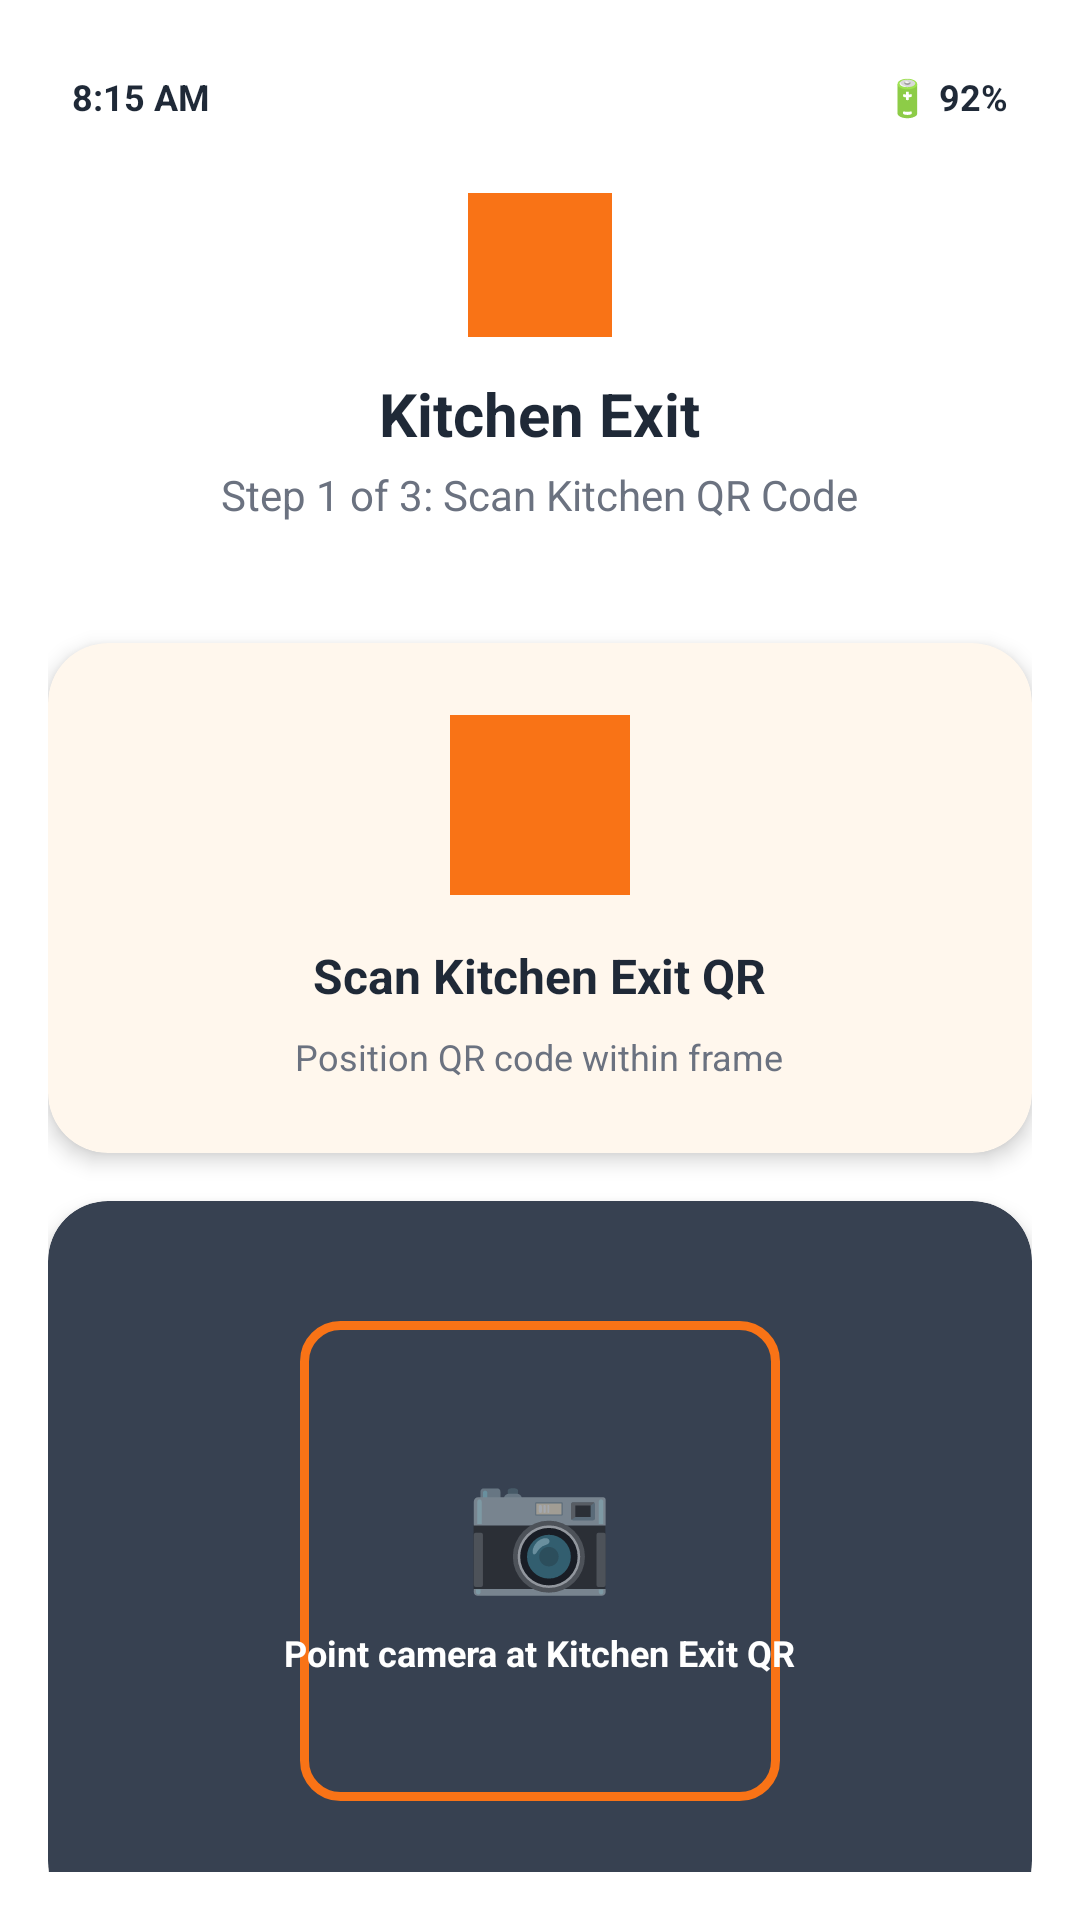

Here is an Android app screen rendered from its layout file. Give the layout XML and the strings, colors and styles it references.
<!-- AndroidManifest.xml: application theme Theme.ServiceSync -->
<!-- res/layout/activity_kitchen_exit.xml -->
<?xml version="1.0" encoding="utf-8"?>
<LinearLayout xmlns:android="http://schemas.android.com/apk/res/android"
    xmlns:app="http://schemas.android.com/apk/res-auto"
    android:layout_width="match_parent"
    android:layout_height="match_parent"
    android:orientation="vertical"
    android:padding="16dp"
    android:background="@color/background_color">

    
    <RelativeLayout
        android:layout_width="match_parent"
        android:layout_height="wrap_content"
        android:padding="8dp">

        <TextView
            android:layout_width="wrap_content"
            android:layout_height="wrap_content"
            android:layout_alignParentStart="true"
            android:text="8:15 AM"
            android:textColor="@color/text_primary"
            android:textSize="12sp"
            android:textStyle="bold" />

        <TextView
            android:layout_width="wrap_content"
            android:layout_height="wrap_content"
            android:layout_alignParentEnd="true"
            android:text="🔋 92%"
            android:textColor="@color/text_primary"
            android:textSize="12sp"
            android:textStyle="bold" />
    </RelativeLayout>

    
    <LinearLayout
        android:layout_width="match_parent"
        android:layout_height="wrap_content"
        android:orientation="vertical"
        android:gravity="center"
        android:padding="16dp"
        android:layout_marginBottom="24dp">

        <View
            android:layout_width="48dp"
            android:layout_height="48dp"
            android:background="@color/primary_color"
            android:layout_marginBottom="12dp" />

        <TextView
            android:layout_width="wrap_content"
            android:layout_height="wrap_content"
            android:text="Kitchen Exit"
            android:textColor="@color/text_primary"
            android:textSize="20sp"
            android:textStyle="bold"
            android:layout_marginBottom="4dp" />

        <TextView
            android:layout_width="wrap_content"
            android:layout_height="wrap_content"
            android:text="Step 1 of 3: Scan Kitchen QR Code"
            android:textColor="@color/text_secondary"
            android:textSize="14sp" />
    </LinearLayout>

    
    <androidx.cardview.widget.CardView
        android:layout_width="match_parent"
        android:layout_height="wrap_content"
        android:layout_marginBottom="16dp"
        app:cardCornerRadius="20dp"
        app:cardElevation="4dp"
        app:cardBackgroundColor="@color/qr_scanner_background">

        <LinearLayout
            android:layout_width="match_parent"
            android:layout_height="wrap_content"
            android:orientation="vertical"
            android:padding="24dp"
            android:gravity="center">

            <View
                android:layout_width="60dp"
                android:layout_height="60dp"
                android:background="@color/primary_color"
                android:layout_marginBottom="16dp" />

            <TextView
                android:layout_width="wrap_content"
                android:layout_height="wrap_content"
                android:text="Scan Kitchen Exit QR"
                android:textColor="@color/text_primary"
                android:textSize="16sp"
                android:textStyle="bold"
                android:layout_marginBottom="8dp" />

            <TextView
                android:layout_width="wrap_content"
                android:layout_height="wrap_content"
                android:text="Position QR code within frame"
                android:textColor="@color/text_secondary"
                android:textSize="12sp" />
        </LinearLayout>
    </androidx.cardview.widget.CardView>

    
    <androidx.cardview.widget.CardView
        android:layout_width="match_parent"
        android:layout_height="240dp"
        android:layout_marginBottom="16dp"
        app:cardCornerRadius="20dp"
        app:cardElevation="4dp"
        app:cardBackgroundColor="@color/camera_background">

        <RelativeLayout
            android:layout_width="match_parent"
            android:layout_height="match_parent"
            android:padding="16dp">

            <View
                android:layout_width="160dp"
                android:layout_height="160dp"
                android:layout_centerInParent="true"
                android:background="@drawable/viewfinder_border" />

            <LinearLayout
                android:layout_width="wrap_content"
                android:layout_height="wrap_content"
                android:layout_centerInParent="true"
                android:orientation="vertical"
                android:gravity="center">

                <TextView
                    android:layout_width="wrap_content"
                    android:layout_height="wrap_content"
                    android:text="📷"
                    android:textSize="40sp"
                    android:layout_marginBottom="8dp" />

                <TextView
                    android:layout_width="wrap_content"
                    android:layout_height="wrap_content"
                    android:text="Point camera at Kitchen Exit QR"
                    android:textColor="@color/white"
                    android:textSize="12sp"
                    android:textStyle="bold" />
            </LinearLayout>
        </RelativeLayout>
    </androidx.cardview.widget.CardView>

    
    <androidx.cardview.widget.CardView
        android:layout_width="match_parent"
        android:layout_height="wrap_content"
        android:layout_marginBottom="16dp"
        app:cardCornerRadius="12dp"
        app:cardElevation="4dp"
        app:cardBackgroundColor="@color/warning_light">

        <LinearLayout
            android:layout_width="match_parent"
            android:layout_height="wrap_content"
            android:orientation="vertical"
            android:padding="16dp">

            <TextView
                android:layout_width="wrap_content"
                android:layout_height="wrap_content"
                android:text="🚛 Ready to Depart"
                android:textColor="@color/warning_dark"
                android:textSize="14sp"
                android:textStyle="bold"
                android:layout_marginBottom="8dp" />

            <TextView
                android:id="@+id/statusText"
                android:layout_width="match_parent"
                android:layout_height="wrap_content"
                android:text="Trolley loaded with patient meals\nConfirm departure from main kitchen"
                android:textColor="@color/warning_dark"
                android:textSize="12sp"
                android:lineSpacingExtra="4dp" />
        </LinearLayout>
    </androidx.cardview.widget.CardView>

    
    <View
        android:layout_width="match_parent"
        android:layout_height="0dp"
        android:layout_weight="1" />

    
    <LinearLayout
        android:layout_width="match_parent"
        android:layout_height="wrap_content"
        android:orientation="vertical">

        <Button
            android:id="@+id/scanAreaButton"
            android:layout_width="match_parent"
            android:layout_height="48dp"
            android:text="📱 Scan QR Code"
            android:textColor="@color/white"
            android:background="@drawable/button_primary"
            android:layout_marginBottom="12dp" />

        <Button
            android:id="@+id/confirmExitButton"
            android:layout_width="match_parent"
            android:layout_height="48dp"
            android:text="✅ Confirm Kitchen Exit"
            android:textColor="@color/white"
            android:background="@drawable/button_primary"
            android:layout_marginBottom="12dp" />

        <Button
            android:id="@+id/manualEntryButton"
            android:layout_width="match_parent"
            android:layout_height="48dp"
            android:text="📝 Manual Entry"
            android:textColor="@color/text_primary"
            android:background="@drawable/button_secondary" />
    </LinearLayout>
</LinearLayout>
<!-- resources referenced by this layout -->
<resources>
  <color name="background_color">#FFFFFF</color>
  <color name="camera_background">#374151</color>
  <color name="primary_color">#F97316</color>
  <color name="qr_scanner_background">#FFF7ED</color>
  <color name="text_primary">#1F2937</color>
  <color name="text_secondary">#6B7280</color>
  <color name="warning_dark">#F97316</color>
  <color name="warning_light">#FFF7ED</color>
  <color name="white">#FFFFFF</color>
  <!-- drawable button_secondary (drawable) -->
  <?xml version="1.0" encoding="utf-8"?>
  <shape xmlns:android="http://schemas.android.com/apk/res/android">
      <solid android:color="@color/secondary_color" />
      <stroke android:width="1dp" android:color="@color/border_color" />
      <corners android:radius="12dp" />
  </shape>
  <!-- drawable viewfinder_border (drawable) -->
  <?xml version="1.0" encoding="utf-8"?>
  <shape xmlns:android="http://schemas.android.com/apk/res/android">
      <stroke
          android:width="3dp"
          android:color="@color/primary_color" />
      <corners android:radius="12dp" />
  </shape>
  <style name="Theme.ServiceSync" parent="Theme.MaterialComponents.DayNight.DarkActionBar">
          <item name="colorPrimary">@color/primary_color</item>
          <item name="colorPrimaryVariant">@color/primary_dark</item>
          <item name="colorOnPrimary">@color/white</item>
          <item name="colorSecondary">@color/secondary_color</item>
          <item name="colorSecondaryVariant">@color/secondary_color</item>
          <item name="colorOnSecondary">@color/text_primary</item>
          <item name="android:statusBarColor">@color/primary_color</item>
          <item name="android:windowLightStatusBar">false</item>
      </style>
  <color name="secondary_color">#F8FAFC</color>
  <color name="border_color">#E5E7EB</color>
  <color name="primary_dark">#EA580C</color>
</resources>
